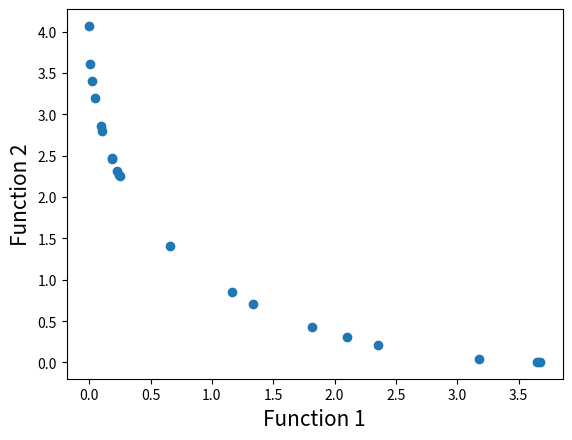

This chart was generated by the following Python code:
# Program Name: NSGA-II.py
# Description: This is a python implementation of Prof. Kalyanmoy Deb's popular NSGA-II algorithm
# Author: Haris Ali Khan
# [redacted]
"""
优化目标：
    min（f1(x), f2(x))
        f1(x) = -x^2
        f2(X) = -(x-2)^2
    s.t x~[-55, 55]
pop_size = 20
max_gen  =  921

"""
# Importing required modules
import math
import random
import matplotlib.pyplot as plt


# First function to optimize
def function1(x):
    value = -x ** 2
    return value


# Second function to optimize
def function2(x):
    value = -(x - 2) ** 2
    return value


# Function to find index of list
def index_of(a, list):
    for i in range(0, len(list)):
        if list[i] == a:
            return i
    return -1


# Function to sort by values
def sort_by_values(list1, values):
    sorted_list = []
    while (len(sorted_list) != len(list1)):
        if index_of(min(values), values) in list1:
            sorted_list.append(index_of(min(values), values))
        values[index_of(min(values), values)] = math.inf
    return sorted_list


# Function to carry out NSGA-II's fast non dominated sort
def fast_non_dominated_sort(values1, values2):
    S = [[] for i in range(0, len(values1))]
    front = [[]]
    n = [0 for i in range(0, len(values1))]
    rank = [0 for i in range(0, len(values1))]

    for p in range(0, len(values1)):
        S[p] = []
        n[p] = 0
        for q in range(0, len(values1)):
            if (values1[p] > values1[q] and values2[p] > values2[q]) or \
                    (values1[p] >= values1[q] and values2[p] > values2[q]) or \
                    (values1[p] > values1[q] and values2[p] >= values2[q]):
                if q not in S[p]:
                    S[p].append(q)
            elif (values1[q] > values1[p] and values2[q] > values2[p]) or \
                    (values1[q] >= values1[p] and values2[q] > values2[p]) or \
                    (values1[q] > values1[p] and values2[q] >= values2[p]):
                n[p] = n[p] + 1
        if n[p] == 0:
            rank[p] = 0
            if p not in front[0]:
                front[0].append(p)

    i = 0
    while (front[i] != []):
        Q = []
        for p in front[i]:
            for q in S[p]:
                n[q] = n[q] - 1
                if (n[q] == 0):
                    rank[q] = i + 1
                    if q not in Q:
                        Q.append(q)
        i = i + 1
        front.append(Q)

    del front[len(front) - 1]
    return front


# Function to calculate crowding distance
def crowding_distance(values1, values2, front):
    distance = [0 for i in range(0, len(front))]
    sorted1 = sort_by_values(front, values1[:])
    sorted2 = sort_by_values(front, values2[:])
    distance[0] = 4444444444444444
    distance[len(front) - 1] = 4444444444444444
    for k in range(1, len(front) - 1):
        distance[k] = distance[k] + (values1[sorted1[k + 1]] - values2[sorted1[k - 1]]) / (max(values1) - min(values1))
    for k in range(1, len(front) - 1):
        distance[k] = distance[k] + (values1[sorted2[k + 1]] - values2[sorted2[k - 1]]) / (max(values2) - min(values2))
    return distance


# Function to carry out the crossover
def crossover(a, b):
    r = random.random()
    if r > 0.5:
        return mutation((a + b) / 2)
    else:
        return mutation((a - b) / 2)


# Function to carry out the mutation operator
def mutation(solution):
    mutation_prob = random.random()
    if mutation_prob < 1:
        solution = min_x + (max_x - min_x) * random.random()
    return solution


# Main program starts here
pop_size = 20
max_gen = 921

# Initialization
min_x = -55
max_x = 55
# 随机生成初始种群
solution = [min_x + (max_x - min_x) * random.random() for i in range(0, pop_size)]
gen_no = 0
while (gen_no < max_gen):
    # 自适应度计算
    function1_values = [function1(solution[i]) for i in range(0, pop_size)]
    function2_values = [function2(solution[i]) for i in range(0, pop_size)]
    # pareto等级
    non_dominated_sorted_solution = fast_non_dominated_sort(function1_values[:], function2_values[:])
    print("The best front for Generation number ", gen_no, " is")
    for valuez in non_dominated_sorted_solution[0]:
        print(round(solution[valuez], 3), end=" ")
    print("\n")
    # 拥挤度距离计算
    crowding_distance_values = []
    for i in range(0, len(non_dominated_sorted_solution)):
        crowding_distance_values.append(
            crowding_distance(function1_values[:], function2_values[:], non_dominated_sorted_solution[i][:]))
    solution2 = solution[:]  # P+Q
    # Generating offsprings
    while (len(solution2) != 2 * pop_size):
        a1 = random.randint(0, pop_size - 1)
        b1 = random.randint(0, pop_size - 1)
        # 交叉变异
        solution2.append(crossover(solution[a1], solution[b1]))
    # 计算 P+Q种群的适应度
    function1_values2 = [function1(solution2[i]) for i in range(0, 2 * pop_size)]
    function2_values2 = [function2(solution2[i]) for i in range(0, 2 * pop_size)]
    # 非支配排序
    non_dominated_sorted_solution2 = fast_non_dominated_sort(function1_values2[:], function2_values2[:])
    # 拥挤度距离计算
    crowding_distance_values2 = []
    for i in range(0, len(non_dominated_sorted_solution2)):
        crowding_distance_values2.append(
            crowding_distance(function1_values2[:], function2_values2[:], non_dominated_sorted_solution2[i][:]))
    # 得到下一代种群P1
    new_solution = []  # index
    for i in range(0, len(non_dominated_sorted_solution2)):
        non_dominated_sorted_solution2_1 = [
            index_of(non_dominated_sorted_solution2[i][j], non_dominated_sorted_solution2[i]) for j in
            range(0, len(non_dominated_sorted_solution2[i]))]
        front22 = sort_by_values(non_dominated_sorted_solution2_1[:], crowding_distance_values2[i][:])
        front = [non_dominated_sorted_solution2[i][front22[j]] for j in
                 range(0, len(non_dominated_sorted_solution2[i]))]
        front.reverse()
        for value in front:
            new_solution.append(value)
            if len(new_solution) == pop_size:
                break
        if len(new_solution) == pop_size:
            break
    solution = [solution2[i] for i in new_solution]
    gen_no = gen_no + 1

# Lets plot the final front now
function1 = [i * -1 for i in function1_values]
function2 = [j * -1 for j in function2_values]
plt.xlabel('Function 1', fontsize=15)
plt.ylabel('Function 2', fontsize=15)
plt.scatter(function1, function2)
plt.show()
